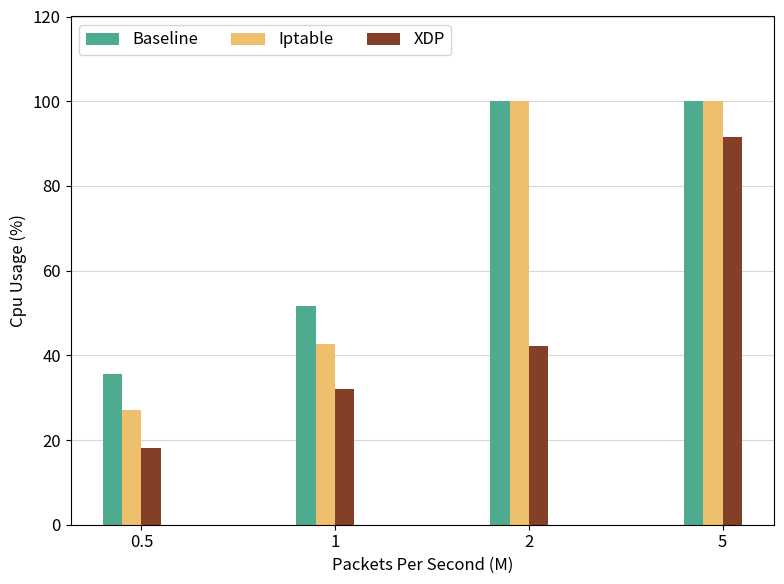

This chart was generated by the following Python code: (Note: this script raises an exception after producing the figure.)
import matplotlib.pyplot as plt
import numpy as np
import matplotlib.gridspec as gridspec
import matplotlib

# DDoS攻击缓解

matplotlib.rcParams.update({'font.size': 12})  #

color = {
    "A": (78 / 255, 171 / 255, 144 / 255),
    "B": (142 / 255, 182 / 255, 156 / 255),
    "C": (237 / 255, 221 / 255, 195 / 255),
    "D": (238 / 255, 191 / 255, 109 / 255),
    "E": (217 / 255, 79 / 255, 51 / 255),
    "F": (131 / 255, 64 / 255, 38 / 255)
}

cg = [color["A"], color["D"], color["F"], color["C"]]


def cpu_usage(ax):
    pps = ("0.5", "1", "2", "5")
    penguin_means = {
        'Baseline': (35.6, 51.6, 100, 100),
        'Iptable': (27.2, 42.6, 100, 100),
        "XDP": (18.2, 32.1, 42.3, 91.6),
    }
    x = np.arange(len(pps))  # the label locations
    width = 0.1  # the width of the bars
    multiplier = 0

    ax.grid(axis='y', alpha=0.5, zorder=1)
    for attribute, measurement in penguin_means.items():
        offset = width * multiplier
        ax.bar(x + offset, measurement, width, label=attribute, color=cg[multiplier], zorder=2)
        multiplier += 1

    ax.set_ylabel('Cpu Usage (%)')
    ax.set_xticks(x + width * 1.5, pps)
    ax.legend(loc='upper left', ncol=3)
    ax.set_ylim(0, 120)


if __name__ == '__main__':
    fig = plt.figure(tight_layout=True, figsize=(8, 6))
    gs = gridspec.GridSpec(1, 1)
    ax1 = fig.add_subplot(gs[0, :])
    ax1.set_xlabel('Packets Per Second (M)')
    cpu_usage(ax1)

    plt.savefig("img/ddos-mitigate.png", dpi=500, format="png")
    # plt.show()
